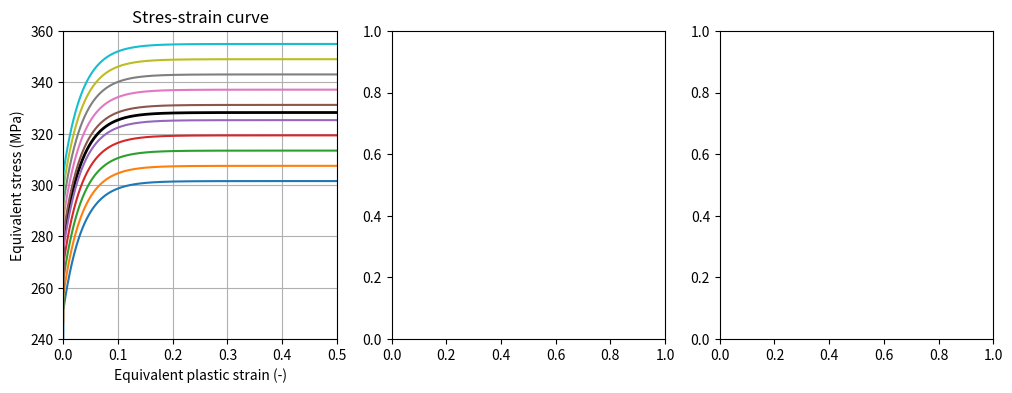

This figure's Python source: (Note: this script raises an exception after producing the figure.)
import numpy as np
import matplotlib.pyplot as plt
from scipy import integrate
#
def voce(p,props):
    [sigma0,T1,Q1,T2,Q2,T3,Q3] = props
    sigmay = sigma0+Q1*(1.0-np.exp(-T1/Q1*p))
    if np.abs(Q2) > 0.0:    
       sigmay += Q2*(1.0-np.exp(-T2/Q2*p))
    if np.abs(Q3) > 0.0:
       sigmay += Q3*(1.0-np.exp(-T3/Q3*p))
    return sigmay
#
def find_failure(props,WC):
    p = np.linspace(0.0,2.0,100000)
    sigmaeq = voce(p,props)
    damage = integrate.cumtrapz(sigmaeq, x=p, initial=0.0)/WC
    indx = np.where(damage >= 1.0)[0][0]
    return p[indx]
#------------------------------------------------------------------------
# Define reference yield stress
#------------------------------------------------------------------------
sigma0 = [267.1]
#------------------------------------------------------------------------
# Define reference work-hardening parameters
#------------------------------------------------------------------------
hard = [32.602, 1.8230, 1425.7, 48.633, 129300.0, 10.675]
#------------------------------------------------------------------------
# Define reference failure parameters
#------------------------------------------------------------------------
failure = [390.47, 33.0, 83.46, 0.950]
#------------------------------------------------------------------------
# Define equivalent plastic strain
#------------------------------------------------------------------------
p = np.linspace(0.0,0.5,10000)
#------------------------------------------------------------------------
# Define distribution of yield stresses
#------------------------------------------------------------------------
sigma0s = np.linspace(240.39,  293.81, 10)
#------------------------------------------------------------------------
# Define distribution of yield stresses
#------------------------------------------------------------------------
fig, axs = plt.subplots(1,3,figsize=(12,4))
#------------------------------------------------------------------------
# Define distribution of yield stresses
#------------------------------------------------------------------------
axs[0].plot(p,voce(p,sigma0+hard),c='k',lw=2)
for i in range(0,10):
    axs[0].plot(p,voce(p,[sigma0s[i]]+hard))
axs[0].grid()
axs[0].set_xlim([0.0,0.5])
axs[0].set_ylim([240.0,360.0])
axs[0].set_ylabel('Equivalent stress (MPa)')
axs[0].set_xlabel('Equivalent plastic strain (-)')
axs[0].set_title('Stres-strain curve')
#------------------------------------------------------------------------
# Plot bending ductility
#------------------------------------------------------------------------
epsf = np.zeros([10])
for i in range(0,10):
    epsf[i] = find_failure([sigma0s[i]]+hard,failure[0])
axs[1].plot(sigma0s,epsf)
axs[1].grid()
axs[1].set_xlim([240.0,300.0])
axs[1].set_ylim([1.1,1.3])
axs[1].set_ylabel('Failure strain (-)')
axs[1].set_xlabel('Initial yield stress (MPa)')
axs[1].set_title('Bending ductility')
#------------------------------------------------------------------------
# Plot membrane ductility
#------------------------------------------------------------------------
# For large shell elements
epsf = np.zeros([10])
for i in range(0,10):
    epsf[i] = find_failure([sigma0s[i]]+hard,failure[1])
axs[2].plot(sigma0s,epsf)
# For small shell elements
epsf = np.zeros([10])
for i in range(0,10):
    epsf[i] = find_failure([sigma0s[i]]+hard,failure[2])
axs[2].plot(sigma0s,epsf)
axs[2].grid()
axs[2].set_xlim([240.0,300.0])
axs[2].set_ylim([0.0,0.3])
axs[2].set_ylabel('Failure strain (-)')
axs[2].set_xlabel('Initial yield stress (MPa)')
axs[2].set_title('Membrane ductility')
# Clean plot and save figure
plt.tight_layout()
plt.savefig('material_properties.pdf')
plt.show()